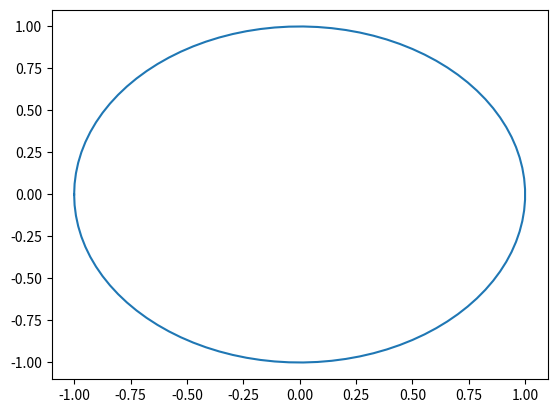

Generate this figure with matplotlib:
import matplotlib.pyplot as plt
from matplotlib import *
from numpy import *
from matplotlib.animation import *

name = "Ellipse"

def x_(t):
	x = a * cos(t)
	return x

def y_(t):
	y = b * sin(t)
	return y


a = 1
b = 1
t = linspace(-pi,pi, 100)
x = x_(t)
y = y_(t)

plt.subplot(111)
plt.plot(x, y)
plt.show()
